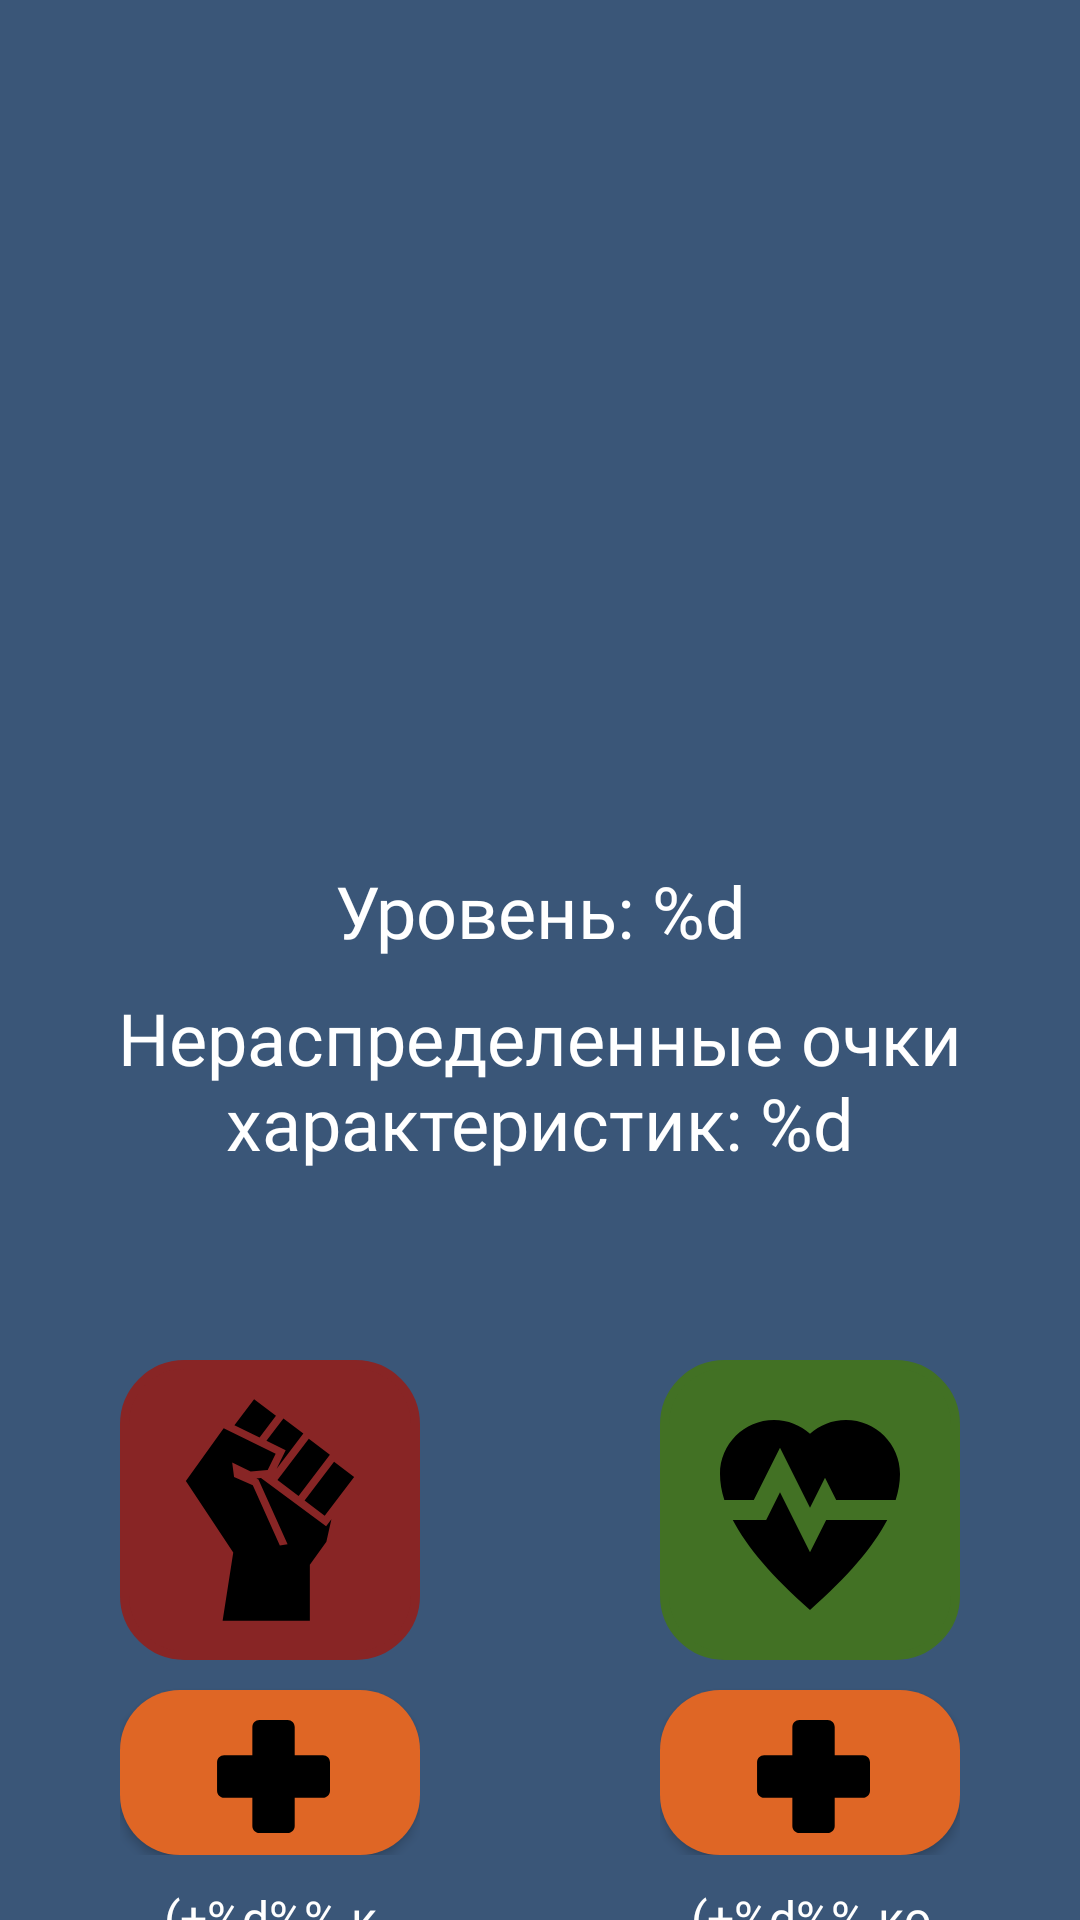

Android layout source for this screen:
<!-- AndroidManifest.xml: application theme Theme.StepsFitnessGame -->
<!-- res/layout/activity_characterisitcs.xml -->
<?xml version="1.0" encoding="utf-8"?>
<androidx.core.widget.NestedScrollView xmlns:android="http://schemas.android.com/apk/res/android"
    xmlns:app="http://schemas.android.com/apk/res-auto"
    xmlns:tools="http://schemas.android.com/tools"
    android:layout_width="match_parent"
    android:layout_height="match_parent"
    android:background="#3A5678">
    <androidx.constraintlayout.widget.ConstraintLayout
        android:layout_width="match_parent"
        android:layout_height="match_parent"
        android:background="#3A5678">

        <com.google.android.material.imageview.ShapeableImageView
            android:id="@+id/iv_user_profile_image"
            android:layout_width="200dp"
            android:layout_height="200dp"
            android:src="@drawable/ic_user"
            android:layout_marginTop="30dp"
            android:background="@drawable/bc_user_profile"
            app:shapeAppearanceOverlay="@style/UserProfileImage"
            app:layout_constraintEnd_toEndOf="parent"
            app:layout_constraintStart_toStartOf="parent"
            app:layout_constraintTop_toTopOf="parent" />

        <TextView
            android:id="@+id/tv_user_name"
            android:layout_width="match_parent"
            android:layout_height="wrap_content"
            android:layout_marginHorizontal="20dp"
            android:fontFamily="@font/merriweather_regular"
            android:textAlignment="center"
            android:textColor="@color/white"
            android:textSize="28sp"
            android:layout_marginTop="10dp"
            app:layout_constraintEnd_toEndOf="parent"
            app:layout_constraintStart_toStartOf="parent"
            app:layout_constraintTop_toBottomOf="@+id/iv_user_profile_image"
            tools:text="user" />

        <TextView
            android:id="@+id/tv_user_level"
            android:layout_width="match_parent"
            android:layout_height="wrap_content"
            android:layout_marginHorizontal="20dp"
            android:fontFamily="@font/merriweather_bold"
            android:textAlignment="center"
            android:textColor="@color/white"
            android:textSize="24sp"
            android:layout_marginTop="10dp"
            android:text="@string/user_level_text"
            app:layout_constraintEnd_toEndOf="parent"
            app:layout_constraintStart_toStartOf="parent"
            app:layout_constraintTop_toBottomOf="@+id/tv_user_name" />

        <TextView
            android:id="@+id/tv_unassigned_points"
            android:layout_width="match_parent"
            android:layout_height="wrap_content"
            android:layout_marginHorizontal="20dp"
            android:fontFamily="@font/merriweather_regular"
            android:textAlignment="center"
            android:textColor="@color/white"
            android:textSize="24sp"
            android:layout_marginTop="10dp"
            android:text="@string/unassigned_points"
            app:layout_constraintEnd_toEndOf="parent"
            app:layout_constraintStart_toStartOf="parent"
            app:layout_constraintTop_toBottomOf="@+id/tv_user_level"
            tools:text="Нераспределенные очки характеристик: 10" />

        <androidx.appcompat.widget.LinearLayoutCompat
            android:layout_width="wrap_content"
            android:layout_height="wrap_content"
            android:orientation="vertical"
            app:layout_constraintStart_toStartOf="parent"
            android:layout_marginTop="20dp"
            android:layout_marginStart="40dp"
            app:layout_constraintTop_toBottomOf="@+id/tv_unassigned_points">

            <TextView
                android:id="@+id/tv_strength_points"
                android:layout_width="wrap_content"
                android:layout_height="wrap_content"
                android:layout_gravity="center"
                android:textAlignment="center"
                android:fontFamily="@font/merriweather_bold"
                android:textColor="@color/white"
                android:textSize="32sp"
                tools:text="20"/>

            <androidx.appcompat.widget.AppCompatImageView
                android:id="@+id/iv_strength"
                android:layout_width="100dp"
                android:layout_height="100dp"
                android:padding="10dp"
                android:src="@drawable/ic_strength"
                android:background="@drawable/bc_characteristics"
                android:backgroundTint="#882525"
                android:foreground="@drawable/bc_characteristics"/>

            <androidx.constraintlayout.widget.ConstraintLayout
                android:layout_width="wrap_content"
                android:layout_height="wrap_content">
                <androidx.appcompat.widget.AppCompatButton
                    android:id="@+id/btn_add_strength_characteristic"
                    android:layout_width="100dp"
                    android:layout_height="55dp"
                    android:layout_marginTop="10dp"
                    android:foreground="?attr/selectableItemBackgroundBorderless"
                    app:layout_constraintStart_toStartOf="parent"
                    app:layout_constraintTop_toTopOf="parent"
                    android:background="@drawable/bc_add_characteristic_button"/>

                <ImageView
                    android:layout_width="40dp"
                    android:layout_height="40dp"
                    android:clickable="false"
                    android:focusable="false"
                    android:translationZ="10dp"
                    android:src="@drawable/ic_add_characteristic_button"
                    app:layout_constraintBottom_toBottomOf="@+id/btn_add_strength_characteristic"
                    app:layout_constraintEnd_toEndOf="@+id/btn_add_strength_characteristic"
                    app:layout_constraintStart_toStartOf="@+id/btn_add_strength_characteristic"
                    app:layout_constraintTop_toTopOf="@+id/btn_add_strength_characteristic" />
            </androidx.constraintlayout.widget.ConstraintLayout>

            <TextView
                android:id="@+id/tv_points_multiplier"
                android:layout_width="100dp"
                android:layout_height="wrap_content"
                android:layout_marginTop="10dp"
                android:textAlignment="center"
                android:textSize="16sp"
                android:fontFamily="@font/merriweather_regular"
                android:textColor="@color/white"
                android:text="@string/plus_points_multiplier"
                tools:text="(+20% к очкам)"/>
        </androidx.appcompat.widget.LinearLayoutCompat>

        <androidx.appcompat.widget.LinearLayoutCompat
            android:layout_width="wrap_content"
            android:layout_height="wrap_content"
            android:orientation="vertical"
            app:layout_constraintEnd_toEndOf="parent"
            android:layout_marginTop="20dp"
            android:layout_marginEnd="40dp"
            app:layout_constraintTop_toBottomOf="@+id/tv_unassigned_points">

            <TextView
                android:id="@+id/tv_endurance_points"
                android:layout_width="wrap_content"
                android:layout_height="wrap_content"
                android:layout_gravity="center"
                android:textAlignment="center"
                android:fontFamily="@font/merriweather_bold"
                android:textColor="@color/white"
                android:textSize="32sp"
                tools:text="10"/>

            <androidx.appcompat.widget.AppCompatImageView
                android:id="@+id/iv_endurance"
                android:layout_width="100dp"
                android:layout_height="100dp"
                android:padding="10dp"
                android:src="@drawable/ic_endurance"
                android:background="@drawable/bc_characteristics"
                android:backgroundTint="#427124"
                android:foreground="@drawable/bc_characteristics"/>

            <androidx.constraintlayout.widget.ConstraintLayout
                android:layout_width="wrap_content"
                android:layout_height="wrap_content">
                <androidx.appcompat.widget.AppCompatButton
                    android:id="@+id/btn_add_endurance_characteristic"
                    android:layout_width="100dp"
                    android:layout_height="55dp"
                    android:layout_marginTop="10dp"
                    android:foreground="?attr/selectableItemBackgroundBorderless"
                    app:layout_constraintStart_toStartOf="parent"
                    app:layout_constraintTop_toTopOf="parent"
                    android:background="@drawable/bc_add_characteristic_button"/>

                <ImageView
                    android:layout_width="40dp"
                    android:layout_height="40dp"
                    android:clickable="false"
                    android:focusable="false"
                    android:translationZ="10dp"
                    android:src="@drawable/ic_add_characteristic_button"
                    app:layout_constraintBottom_toBottomOf="@+id/btn_add_endurance_characteristic"
                    app:layout_constraintEnd_toEndOf="@+id/btn_add_endurance_characteristic"
                    app:layout_constraintStart_toStartOf="@+id/btn_add_endurance_characteristic"
                    app:layout_constraintTop_toTopOf="@+id/btn_add_endurance_characteristic" />
            </androidx.constraintlayout.widget.ConstraintLayout>

            <TextView
                android:id="@+id/tv_time_multiplier"
                android:layout_width="100dp"
                android:layout_height="wrap_content"
                android:layout_marginTop="10dp"
                android:textAlignment="center"
                android:text="@string/plus_time_multiplier"
                android:textSize="16sp"
                android:fontFamily="@font/merriweather_regular"
                android:textColor="@color/white"
                tools:text="(+10% ко времени)"/>
        </androidx.appcompat.widget.LinearLayoutCompat>
    </androidx.constraintlayout.widget.ConstraintLayout>
</androidx.core.widget.NestedScrollView>
<!-- resources referenced by this layout -->
<resources>
  <color name="white">#FFFFFFFF</color>
  <!-- drawable bc_add_characteristic_button (drawable) -->
  <?xml version="1.0" encoding="utf-8"?>
  <shape android:shape="rectangle" xmlns:android="http://schemas.android.com/apk/res/android">
      <solid android:color="#DF6625"/>
      <corners android:radius="20dp"/>
  </shape>
  <!-- drawable bc_characteristics (drawable) -->
  <?xml version="1.0" encoding="utf-8"?>
  <shape android:shape="rectangle" xmlns:android="http://schemas.android.com/apk/res/android">
      <stroke android:color="#B62B1F" android:width="3dp"/>
      <corners android:radius="20dp"/>
  </shape>
  <!-- drawable ic_add_characteristic_button (drawable) -->
  <vector xmlns:android="http://schemas.android.com/apk/res/android"
      android:width="800dp"
      android:height="800dp"
      android:viewportWidth="17"
      android:viewportHeight="17">
    <path
        android:pathData="M16,6L12,6L12,2C12,1.447 11.553,1 11,1L7,1C6.447,1 6,1.447 6,2L6,6L2,6C1.447,6 1,6.447 1,7L1,11C1,11.553 1.447,12 2,12L6,12L6,16C6,16.553 6.447,17 7,17L11,17C11.553,17 12,16.553 12,16L12,12L16,12C16.553,12 17,11.553 17,11L17,7C17,6.447 16.553,6 16,6L16,6Z"
        android:strokeWidth="1"
        android:fillColor="#000"
        android:fillType="evenOdd"
        android:strokeColor="#00000000"/>
  </vector>
  <!-- drawable ic_strength (drawable) -->
  <vector xmlns:android="http://schemas.android.com/apk/res/android"
      android:width="800dp"
      android:height="800dp"
      android:viewportWidth="512"
      android:viewportHeight="512">
    <path
        android:pathData="M329.8,235.69l62.83,-82.71 42.86,32.56 -62.83,82.75zM316.94,226.16l66.81,-88 -45,-34.15 -66.81,88zM289.46,128.38l-19.3,39.57 57,-75 -42.51,-32.3 -36.24,47.71zM268.72,55.14l-46.64,-35.43 -42,55.31 53.67,26.17zM375.72,290.66l-139,-102.71 -9.92,0.91 4.56,2 62.16,138.43 -16.52,2.25 -57.68,-128.5 -40,-17.7 -4,-30.84 39.41,19.42 36.36,-3.33 17,-34.83 -110.9,-54.09 -80.68,112.51L177.6,346.67l-22.7,145.62L341,492.29L341,372.62l35.29,-48.93L387,275.77z"
        android:fillColor="#000000"/>
  </vector>
  <string name="plus_points_multiplier">(+%d%% к очкам)</string>
  <string name="plus_time_multiplier">(+%d%% ко времени)</string>
  <string name="unassigned_points">Нераспределенные очки характеристик: %d</string>
  <string name="user_level_text">Уровень: %d</string>
  <style name="UserProfileImage">
          <item name="cornerFamily">rounded</item>
          <item name="cornerSize">50%</item>
      </style>
  <style name="Theme.StepsFitnessGame" parent="Theme.MaterialComponents.DayNight.NoActionBar">
          
          <item name="colorPrimary">@color/purple_500</item>
          <item name="colorPrimaryVariant">@color/purple_700</item>
          <item name="colorOnPrimary">@color/white</item>
          
          <item name="colorSecondary">@color/teal_200</item>
          <item name="colorSecondaryVariant">@color/teal_700</item>
          <item name="colorOnSecondary">@color/black</item>
          
          <item name="android:statusBarColor">?attr/colorPrimaryVariant</item>
          
      </style>
  <color name="purple_500">#FF6200EE</color>
  <color name="purple_700">#FF3700B3</color>
  <color name="teal_200">#FF03DAC5</color>
  <color name="teal_700">#FF018786</color>
  <color name="black">#FF000000</color>
</resources>
